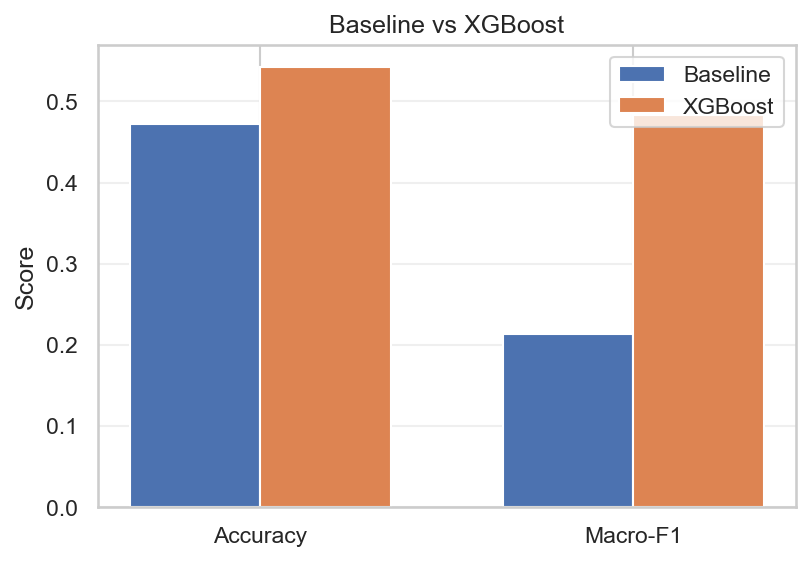

Data behind this chart, as committed beside it:
Metric, Baseline_HomeWin, XGBoost, Gain_vs_Baseline
Accuracy, 0.4724, 0.5421, 0.06974
Macro-F1, 0.2139, 0.4831, 0.2693
